Dataset: data (GitHub, SumitSharma2210/Image-Classification-using-pythorch). Classes: coin 1, coin 10, coin 2, coin 5.

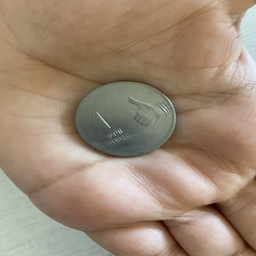
Label: coin 1

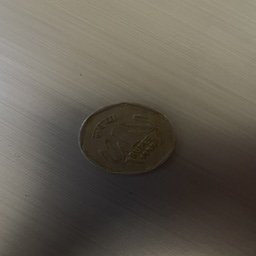
Label: coin 1

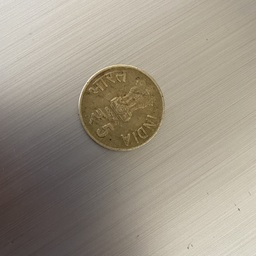
Label: coin 5

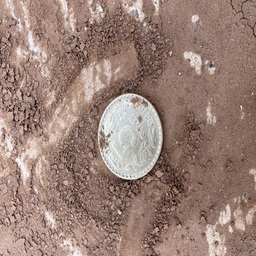
Label: coin 5

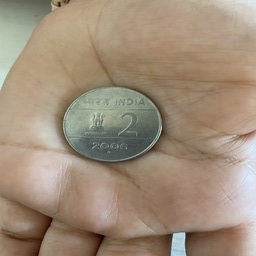
Label: coin 2

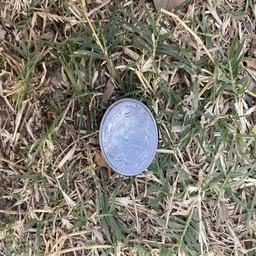
Label: coin 2
